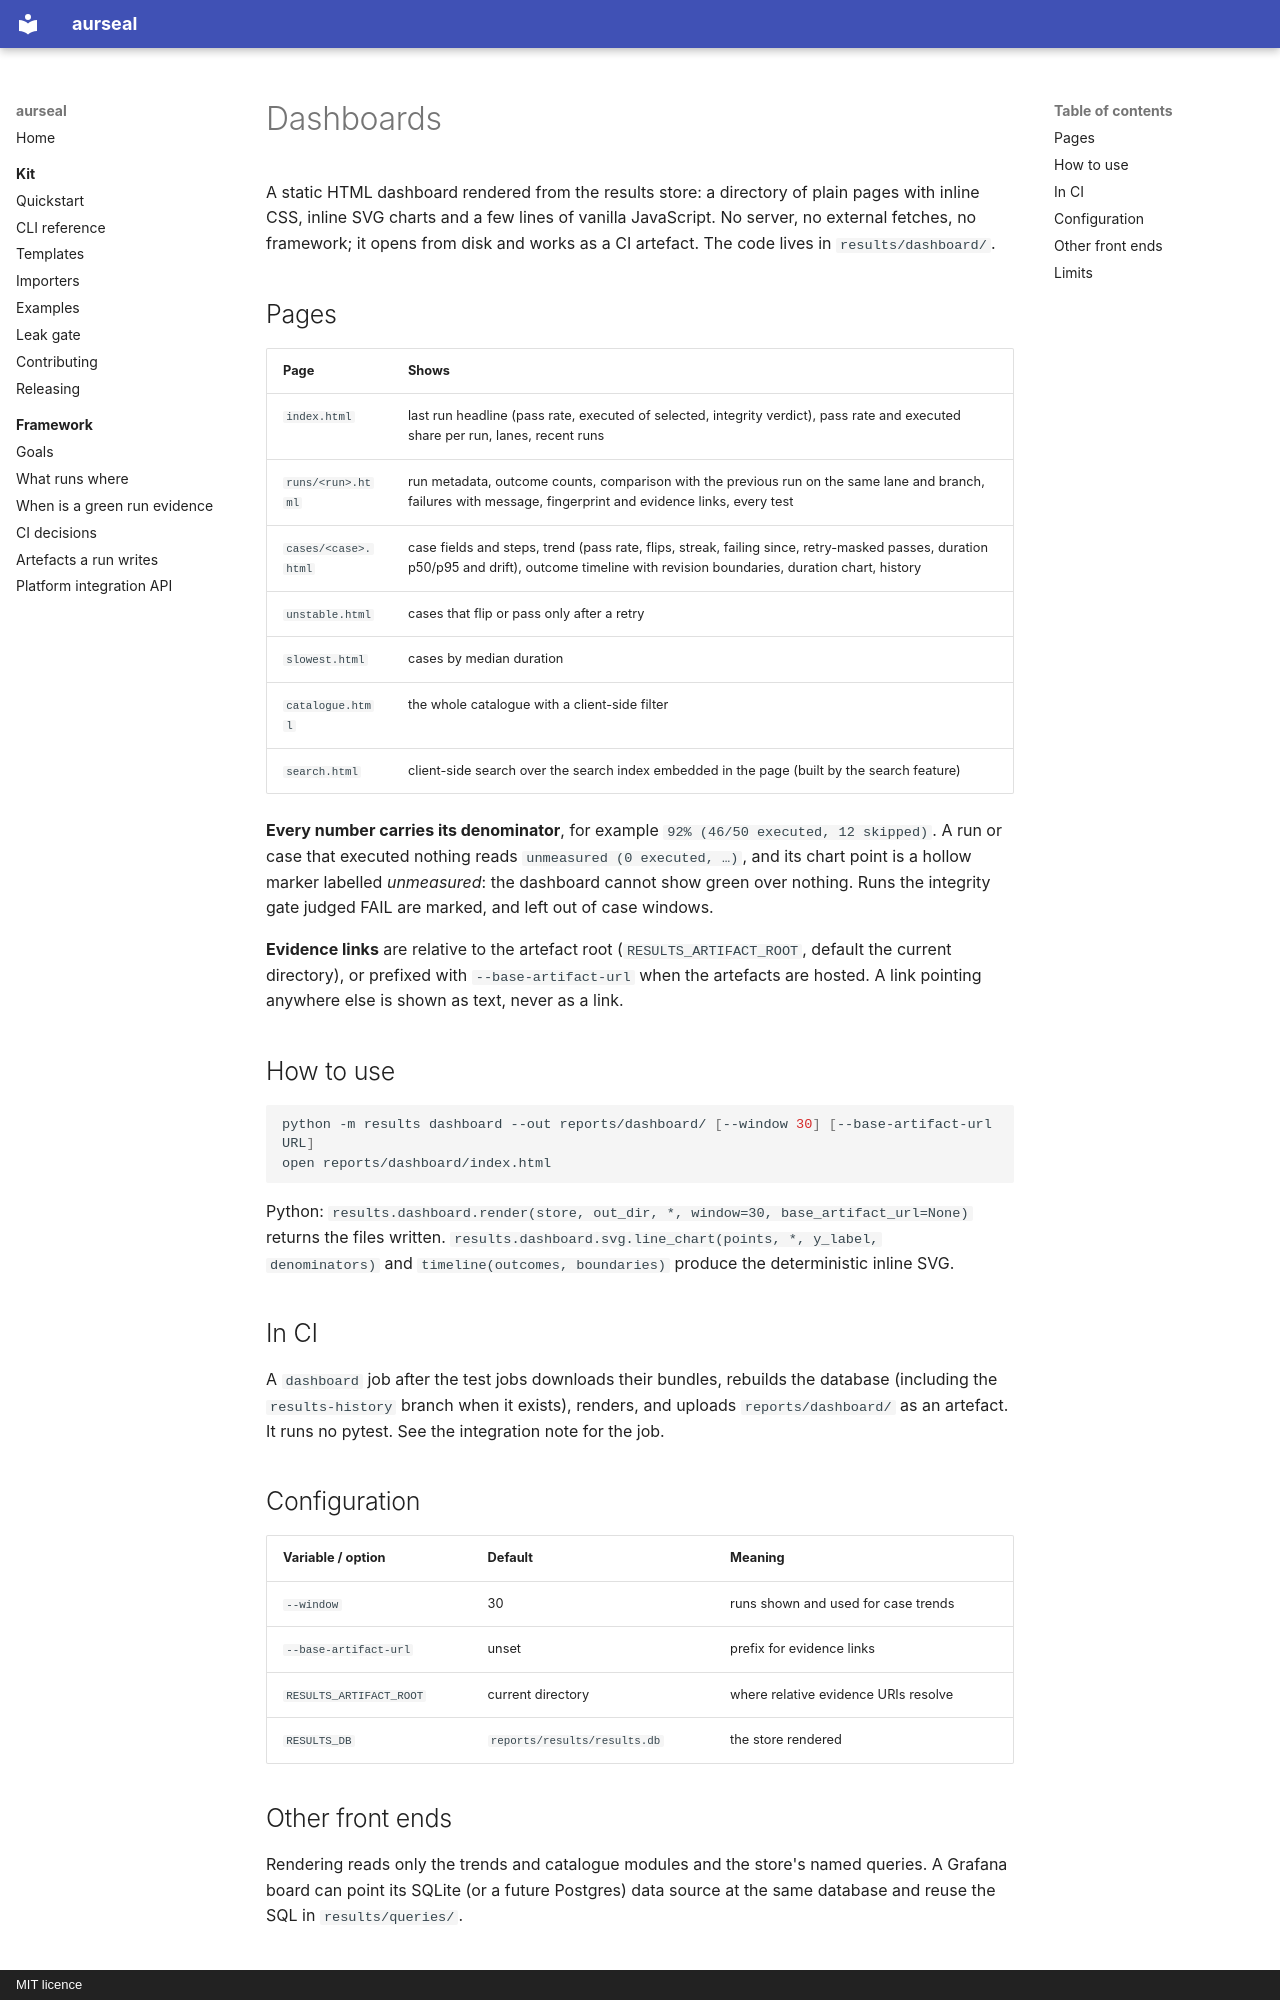

repository: RAJUSHANIGARAPU/aurseal · page: features/dashboards/index.html · generator: mkdocs · copyright: MIT licence

# Dashboards

A static HTML dashboard rendered from the results store: a directory of plain pages
with inline CSS, inline SVG charts and a few lines of vanilla JavaScript. No server, no
external fetches, no framework; it opens from disk and works as a CI artefact. The code
lives in `results/dashboard/`.

## Pages

| Page | Shows |
|---|---|
| `index.html` | last run headline (pass rate, executed of selected, integrity verdict), pass rate and executed share per run, lanes, recent runs |
| `runs/<run>.html` | run metadata, outcome counts, comparison with the previous run on the same lane and branch, failures with message, fingerprint and evidence links, every test |
| `cases/<case>.html` | case fields and steps, trend (pass rate, flips, streak, failing since, retry-masked passes, duration p50/p95 and drift), outcome timeline with revision boundaries, duration chart, history |
| `unstable.html` | cases that flip or pass only after a retry |
| `slowest.html` | cases by median duration |
| `catalogue.html` | the whole catalogue with a client-side filter |
| `search.html` | client-side search over the search index embedded in the page (built by the search feature) |

**Every number carries its denominator**, for example `92% (46/50 executed, 12 skipped)`.
A run or case that executed nothing reads `unmeasured (0 executed, …)`, and its chart point
is a hollow marker labelled *unmeasured*: the dashboard cannot show green over nothing.
Runs the integrity gate judged FAIL are marked, and left out of case windows.

**Evidence links** are relative to the artefact root (`RESULTS_ARTIFACT_ROOT`, default the
current directory), or prefixed with `--base-artifact-url` when the artefacts are hosted.
A link pointing anywhere else is shown as text, never as a link.

## How to use

```bash
python -m results dashboard --out reports/dashboard/ [--window 30] [--base-artifact-url URL]
open reports/dashboard/index.html
```

Python: `results.dashboard.render(store, out_dir, *, window=30, base_artifact_url=None)`
returns the files written. `results.dashboard.svg.line_chart(points, *, y_label,
denominators)` and `timeline(outcomes, boundaries)` produce the deterministic inline SVG.

## In CI

A `dashboard` job after the test jobs downloads their bundles, rebuilds the database
(including the `results-history` branch when it exists), renders, and uploads
`reports/dashboard/` as an artefact. It runs no pytest. See the integration note for
the job.

## Configuration

| Variable / option | Default | Meaning |
|---|---|---|
| `--window` | 30 | runs shown and used for case trends |
| `--base-artifact-url` | unset | prefix for evidence links |
| `RESULTS_ARTIFACT_ROOT` | current directory | where relative evidence URIs resolve |
| `RESULTS_DB` | `reports/results/results.db` | the store rendered |
